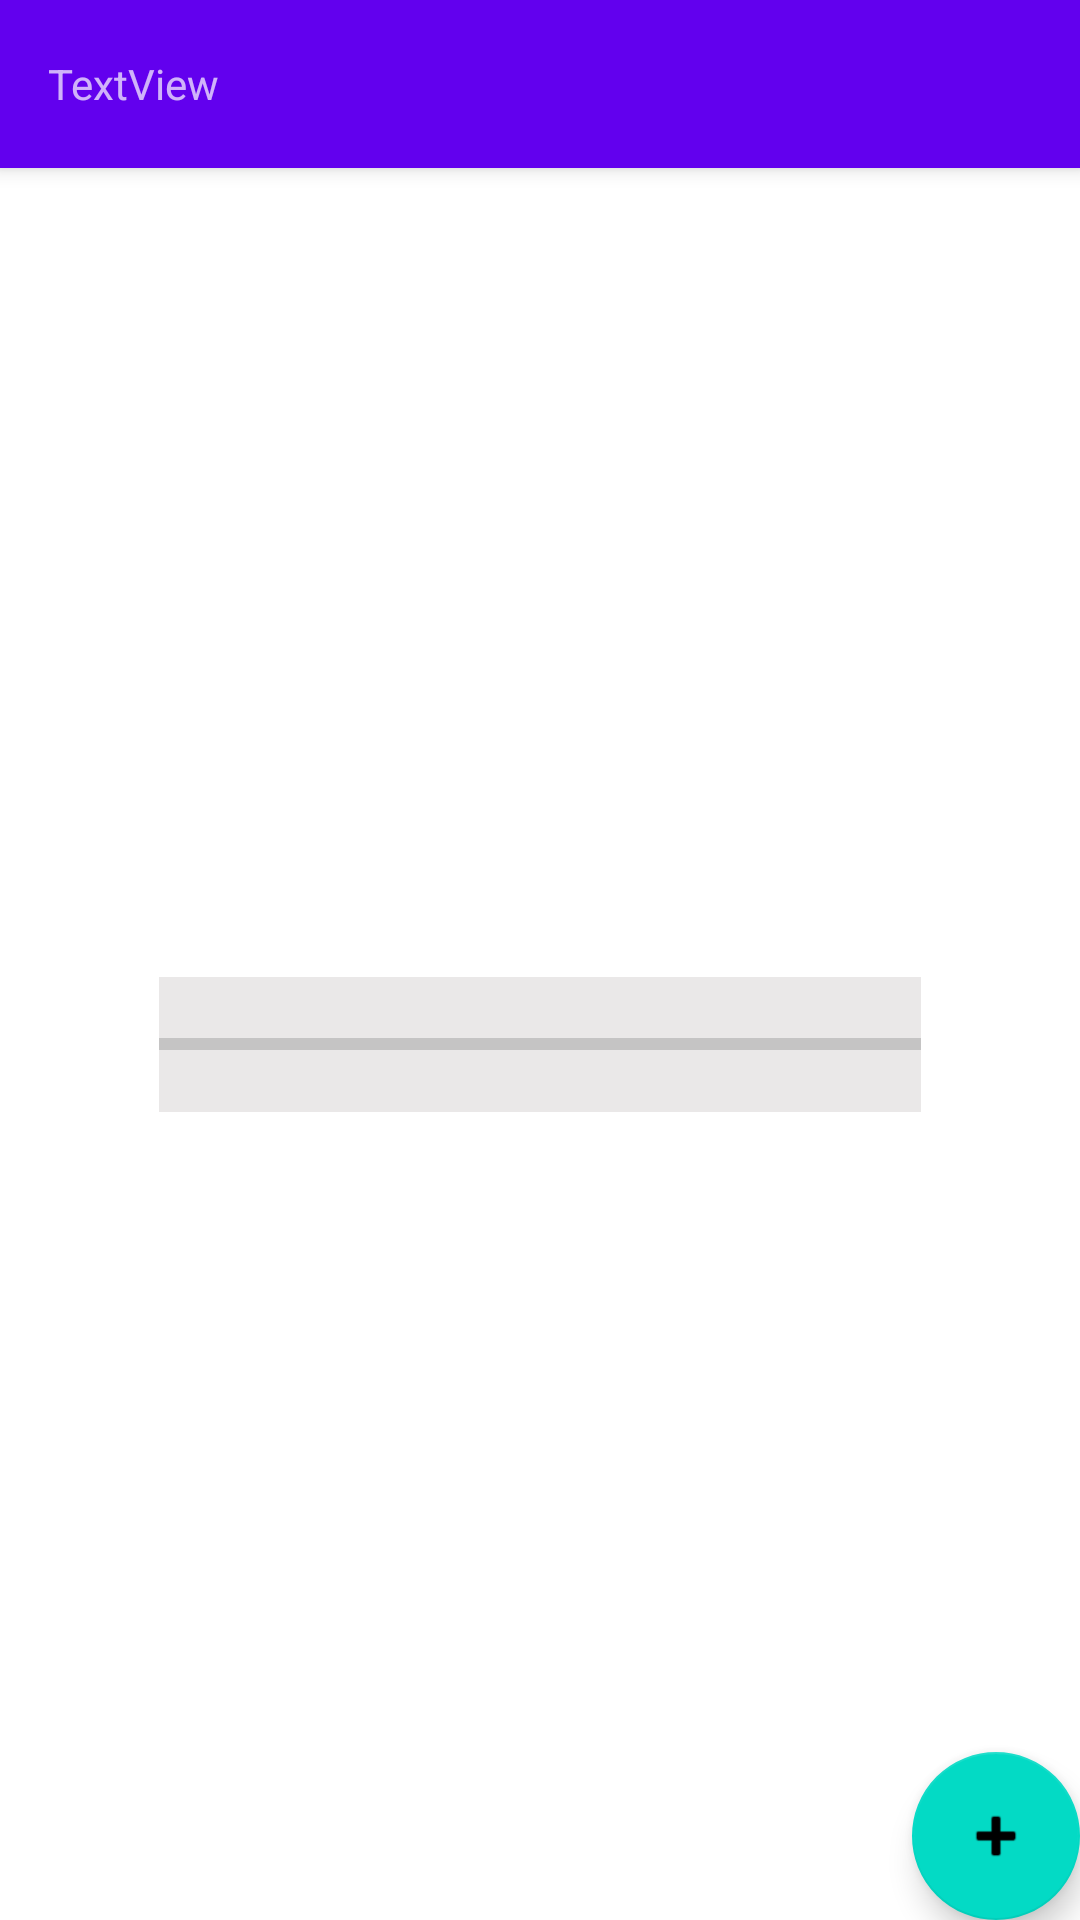

This screen was rendered from an Android layout file. Write that file and the resources it references.
<!-- AndroidManifest.xml: activity theme Theme.05TicketSave.NoActionBar -->
<!-- res/layout/activity_listado_tickets.xml -->
<?xml version="1.0" encoding="utf-8"?>
<androidx.coordinatorlayout.widget.CoordinatorLayout xmlns:android="http://schemas.android.com/apk/res/android"
    xmlns:app="http://schemas.android.com/apk/res-auto"
    xmlns:tools="http://schemas.android.com/tools"
    android:layout_width="match_parent"
    android:layout_height="match_parent"
    tools:context=".ListadoTicketsActivity">

    <com.google.android.material.appbar.AppBarLayout
        android:layout_width="match_parent"
        android:layout_height="wrap_content"
        android:theme="@style/Theme.05TicketSave.AppBarOverlay">

        <androidx.appcompat.widget.Toolbar
            android:id="@+id/toolbar"
            android:layout_width="match_parent"
            android:layout_height="?attr/actionBarSize"
            android:background="?attr/colorPrimary"
            app:popupTheme="@style/Theme.05TicketSave.PopupOverlay" > 

        <TextView
            android:id="@+id/txtEmailUser"
            android:layout_width="match_parent"
            android:layout_height="wrap_content"
            android:text="TextView" />

            
        </androidx.appcompat.widget.Toolbar>

    </com.google.android.material.appbar.AppBarLayout>

    <include
        android:id="@+id/content"
        layout="@layout/content_listado_tickets" />

    <com.google.android.material.floatingactionbutton.FloatingActionButton
        android:id="@+id/fab"
        android:layout_width="wrap_content"
        android:layout_height="wrap_content"
        android:layout_gravity="bottom|end"
        android:layout_margin="@dimen/fab_margin"
        app:srcCompat="@android:drawable/ic_input_add" />

</androidx.coordinatorlayout.widget.CoordinatorLayout>
<!-- res/layout/content_listado_tickets.xml (included above) -->
<?xml version="1.0" encoding="utf-8"?>
<androidx.constraintlayout.widget.ConstraintLayout xmlns:android="http://schemas.android.com/apk/res/android"
    xmlns:app="http://schemas.android.com/apk/res-auto"
    xmlns:tools="http://schemas.android.com/tools"
    android:layout_width="match_parent"
    android:layout_height="match_parent"
    app:layout_behavior="@string/appbar_scrolling_view_behavior">

    <androidx.recyclerview.widget.RecyclerView
        android:id="@+id/listadoTicketsRecycler"
        android:layout_width="match_parent"
        android:layout_height="match_parent"
        android:visibility="visible"
        app:layout_constraintBottom_toBottomOf="parent"
        app:layout_constraintEnd_toEndOf="parent"
        app:layout_constraintStart_toStartOf="parent"
        app:layout_constraintTop_toTopOf="parent" />

    <ProgressBar
        android:id="@+id/loaderFichero"
        style="@style/Widget.AppCompat.ProgressBar.Horizontal"
        android:layout_width="254dp"
        android:layout_height="45dp"
        android:background="#EAE8E8"
        android:progressTint="#FFFFFF"
        android:visibility="visible"
        app:layout_constraintBottom_toBottomOf="parent"
        app:layout_constraintEnd_toEndOf="parent"
        app:layout_constraintStart_toStartOf="parent"
        app:layout_constraintTop_toTopOf="parent" />
</androidx.constraintlayout.widget.ConstraintLayout>
<!-- resources referenced by this layout -->
<resources>
  <style name="Theme.05TicketSave.AppBarOverlay" parent="ThemeOverlay.AppCompat.Dark.ActionBar" />
  <style name="Theme.05TicketSave.PopupOverlay" parent="ThemeOverlay.AppCompat.Light" />
  <style name="Theme.05TicketSave.NoActionBar">
          <item name="windowActionBar">false</item>
          <item name="windowNoTitle">true</item>
      </style>
</resources>
